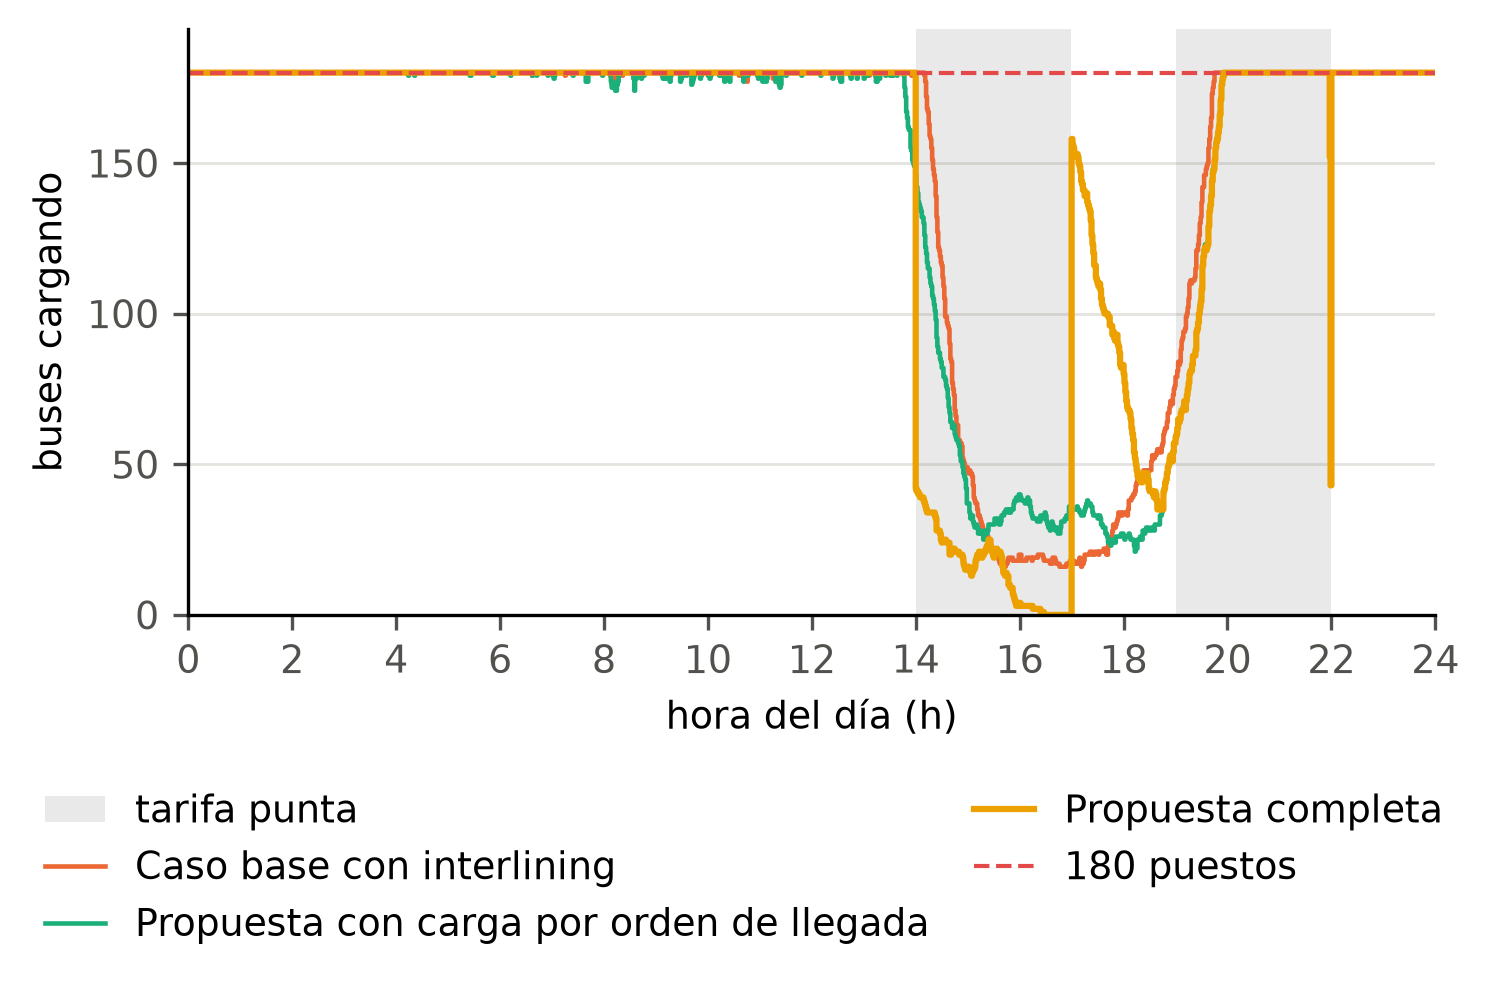

Values plotted in this chart, from the file beside it:
minuto; precio_usd_kwh; Caso base con interlining; Propuesta con carga por orden de llegada; Propuesta completa; puestos
0; 0.1; 180.0; 180.0; 180.0; 180
1; 0.1; 180.0; 180.0; 180.0; 180
2; 0.1; 180.0; 180.0; 180.0; 180
3; 0.1; 180.0; 180.0; 180.0; 180
4; 0.1; 180.0; 180.0; 180.0; 180
5; 0.1; 180.0; 180.0; 180.0; 180
6; 0.1; 180.0; 180.0; 180.0; 180
7; 0.1; 180.0; 180.0; 180.0; 180
8; 0.1; 180.0; 180.0; 180.0; 180
9; 0.1; 180.0; 180.0; 180.0; 180
10; 0.1; 180.0; 180.0; 180.0; 180
11; 0.1; 180.0; 180.0; 180.0; 180
12; 0.1; 180.0; 180.0; 180.0; 180
13; 0.1; 180.0; 180.0; 180.0; 180
14; 0.1; 180.0; 180.0; 180.0; 180
15; 0.1; 180.0; 180.0; 180.0; 180
16; 0.1; 180.0; 180.0; 180.0; 180
17; 0.1; 180.0; 180.0; 180.0; 180
18; 0.1; 180.0; 180.0; 180.0; 180
19; 0.1; 180.0; 180.0; 180.0; 180
20; 0.1; 180.0; 180.0; 180.0; 180
21; 0.1; 180.0; 180.0; 180.0; 180
22; 0.1; 180.0; 180.0; 180.0; 180
23; 0.1; 180.0; 180.0; 180.0; 180
24; 0.1; 180.0; 180.0; 180.0; 180
25; 0.1; 180.0; 180.0; 180.0; 180
26; 0.1; 180.0; 180.0; 180.0; 180
27; 0.1; 180.0; 180.0; 180.0; 180
28; 0.1; 180.0; 180.0; 180.0; 180
29; 0.1; 180.0; 180.0; 180.0; 180
30; 0.1; 180.0; 180.0; 180.0; 180
31; 0.1; 180.0; 180.0; 180.0; 180
32; 0.1; 180.0; 180.0; 180.0; 180
33; 0.1; 180.0; 180.0; 180.0; 180
34; 0.1; 180.0; 180.0; 180.0; 180
35; 0.1; 180.0; 180.0; 180.0; 180
36; 0.1; 180.0; 180.0; 180.0; 180
37; 0.1; 180.0; 180.0; 180.0; 180
38; 0.1; 180.0; 180.0; 180.0; 180
39; 0.1; 180.0; 180.0; 180.0; 180
40; 0.1; 180.0; 180.0; 180.0; 180
41; 0.1; 180.0; 180.0; 180.0; 180
42; 0.1; 180.0; 180.0; 180.0; 180
43; 0.1; 180.0; 180.0; 180.0; 180
44; 0.1; 180.0; 180.0; 180.0; 180
45; 0.1; 180.0; 180.0; 180.0; 180
46; 0.1; 180.0; 180.0; 180.0; 180
47; 0.1; 180.0; 180.0; 180.0; 180
48; 0.1; 180.0; 180.0; 180.0; 180
49; 0.1; 180.0; 180.0; 180.0; 180
50; 0.1; 180.0; 180.0; 180.0; 180
51; 0.1; 180.0; 180.0; 180.0; 180
52; 0.1; 180.0; 180.0; 180.0; 180
53; 0.1; 180.0; 180.0; 180.0; 180
54; 0.1; 180.0; 180.0; 180.0; 180
55; 0.1; 180.0; 180.0; 180.0; 180
56; 0.1; 180.0; 180.0; 180.0; 180
57; 0.1; 180.0; 180.0; 180.0; 180
58; 0.1; 180.0; 180.0; 180.0; 180
59; 0.1; 180.0; 180.0; 180.0; 180
... 1,380 more rows
